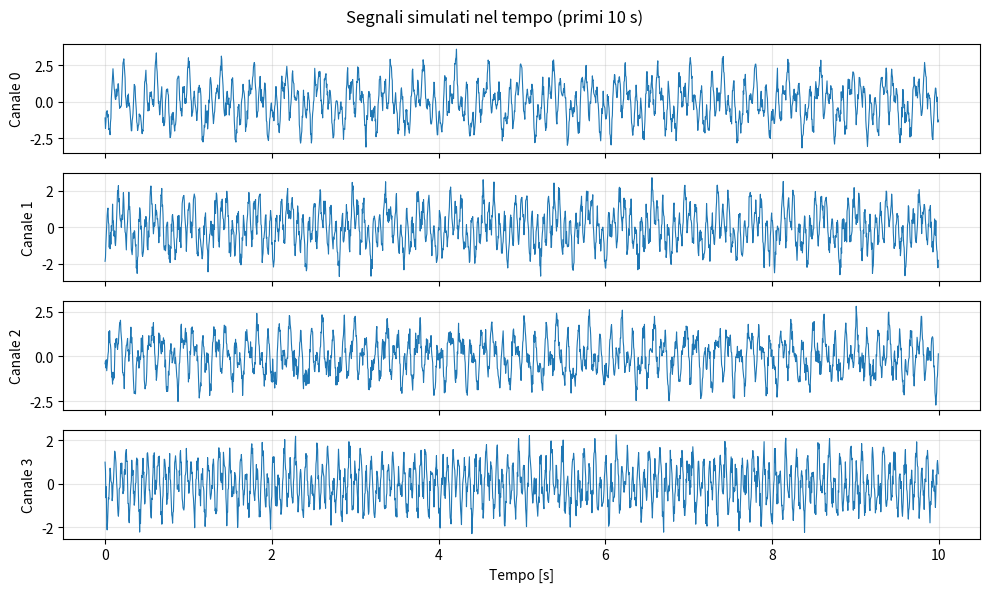
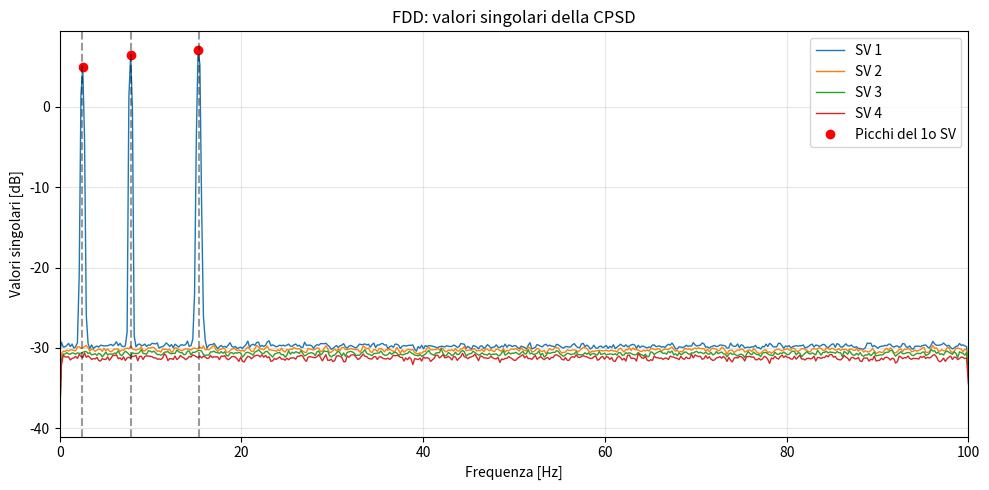
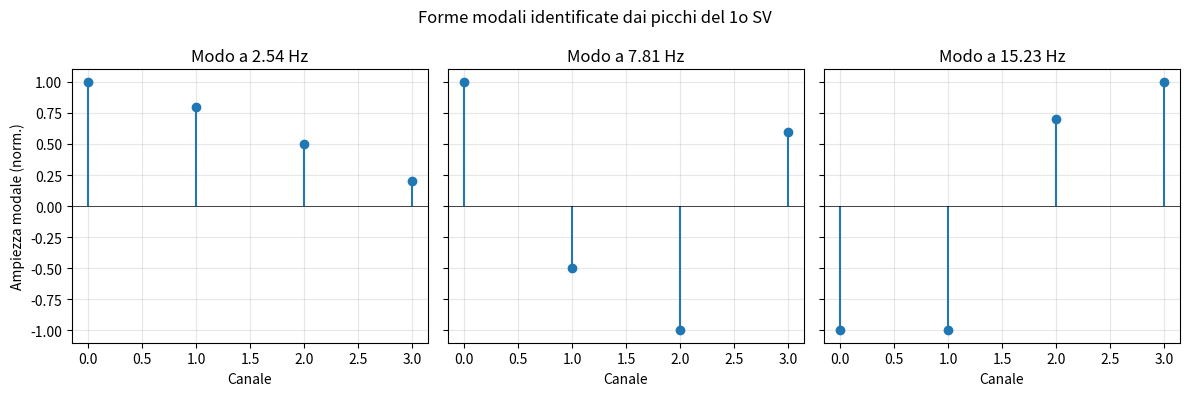

Reproduce these figures in Python, in order.
"""
Demo della Frequency Domain Decomposition (FDD).

Idea generale:
    La FDD e' una tecnica di "Operational Modal Analysis" (OMA).
    A partire da segnali multi-canale (tipicamente accelerazioni misurate
    su una struttura) stima le frequenze proprie e le forme modali
    sfruttando solo la risposta in esercizio (output-only).

    Il cuore della FDD e' questo:
      1) Si calcola la matrice di densita' spettrale di potenza
         incrociata (Cross Power Spectral Density, CPSD) tra tutti
         i canali. E' una matrice complessa di dimensione
         (n_canali x n_canali x n_frequenze).
      2) Per ogni frequenza si esegue la SVD della CPSD.
      3) I valori singolari (in particolare il primo, il piu' grande)
         hanno dei picchi in corrispondenza delle frequenze proprie
         della struttura.
      4) I vettori singolari sinistri associati al primo valore
         singolare in corrispondenza dei picchi sono una stima della
         forma modale a quella frequenza.

    In questo demo NON c'e' una struttura vera: simuliamo direttamente
    i segnali come somma di tre sinusoidi a frequenze note, con
    aggiunta di rumore gaussiano bianco. In questo modo sappiamo
    in anticipo che la FDD dovra' produrre 3 picchi in corrispondenza
    delle 3 frequenze imposte.
"""

# -----------------------------------------------------------------------------
# Importazioni delle librerie necessarie.
# numpy: calcolo numerico (vettori, FFT, algebra lineare).
# scipy.signal: contiene csd() per la cross power spectral density.
# matplotlib.pyplot: per disegnare i grafici.
# -----------------------------------------------------------------------------
import numpy as np
from scipy import signal
import matplotlib.pyplot as plt


# =============================================================================
# 1) PARAMETRI DI CONFIGURAZIONE
# =============================================================================

# Frequenza di campionamento [Hz]: numero di campioni acquisiti al secondo.
# Con fs=200 Hz possiamo rappresentare frequenze fino a fs/2 = 100 Hz
# (limite di Nyquist). Le nostre sinusoidi devono stare sotto questo limite.
fs = 200

# Lunghezza del segmento usato dalla FFT all'interno del metodo di Welch [campioni].
# n_seg piu' grande = miglior risoluzione in frequenza ma meno mediazioni.
# Risoluzione in frequenza: df = fs / n_seg = 200/1024 ~= 0.195 Hz.
n_seg = 1024

# Durata della "finestra" di dati su cui eseguire la FDD [secondi].
# In un caso reale ad esempio "analizza gli ultimi 10 minuti".
FDD_DURATION_SEC = 600   # 10 minuti

# Ogni quanto, idealmente, rieseguiamo la FDD [secondi].
# In questo demo lo usiamo solo come parametro indicativo: facciamo
# una sola analisi, ma stampiamo a video il valore.
FDD_INTERVAL_SEC = 600

# Numero di canali (sensori) simulati. La FDD ha senso con piu' canali:
# usiamo 4 canali per avere una matrice CPSD non banale.
n_canali = 4

# Frequenze [Hz] delle 3 sinusoidi che inseriamo nel segnale.
# Sono i "modi" attesi: la FDD dovra' identificarli come picchi.
# Le scegliamo distanti tra loro e ben sotto fs/2 = 100 Hz.
freq_modali = [2.5, 7.8, 15.3]

# Ampiezze delle 3 sinusoidi su ciascun canale.
# Forme modali "finte": ogni riga (lunga 3) dice quanto pesa ognuno
# dei 3 modi su quel canale. In una struttura reale le forme modali
# descrivono come oscillano i diversi punti del sistema.
forme_modali = np.array([
    [1.0,  1.0,  1.0],   # canale 0
    [0.8, -0.5,  1.0],   # canale 1
    [0.5, -1.0, -0.7],   # canale 2
    [0.2,  0.6, -1.0],   # canale 3
])

# Deviazione standard del rumore gaussiano bianco aggiunto a ciascun canale.
# Tenuto piccolo rispetto alle ampiezze delle sinusoidi cosi' i picchi
# restano ben visibili nella FDD.
sigma_rumore = 0.3


# =============================================================================
# 2) GENERAZIONE DEL SEGNALE SIMULATO
# =============================================================================

# Numero totale di campioni da generare. Lunghezza in secondi * fs.
n_campioni = int(FDD_DURATION_SEC * fs)

# Vettore tempo in secondi: [0, 1/fs, 2/fs, ..., (N-1)/fs].
t = np.arange(n_campioni) / fs

# Imposto un seed per il generatore casuale: cosi' i risultati
# (rumore e fasi casuali) sono riproducibili tra esecuzioni diverse.
rng = np.random.default_rng(seed=42)

# Per rendere il segnale piu' "realistico" diamo a ciascuna sinusoide
# una fase iniziale casuale: non cambia la frequenza, ma rompe la
# perfetta sincronia tra canali (anche se in un modo puro la fase
# relativa tra canali e' fissa: qui la teniamo uguale per tutti i
# canali sullo stesso modo, come accadrebbe in un modo reale).
fasi_iniziali = rng.uniform(0, 2 * np.pi, size=len(freq_modali))

# Costruisco la matrice "fonti": una riga per ogni modo, una colonna
# per ogni istante temporale. Ogni riga e' una sinusoide pura.
# fonti.shape = (n_modi, n_campioni)
fonti = np.vstack([
    np.sin(2 * np.pi * f * t + phi)
    for f, phi in zip(freq_modali, fasi_iniziali)
])

# Combino le sinusoidi sui canali tramite le forme modali.
# forme_modali ha shape (n_canali, n_modi),
# fonti ha shape (n_modi, n_campioni),
# quindi il prodotto e' (n_canali, n_campioni).
segnali = forme_modali @ fonti

# Aggiungo rumore gaussiano bianco indipendente su ciascun canale.
# rumore.shape = (n_canali, n_campioni).
rumore = rng.normal(loc=0.0, scale=sigma_rumore, size=segnali.shape)
segnali = segnali + rumore

# A scopo informativo stampo la lunghezza del segnale e l'intervallo FDD.
print(f"Generati {n_canali} canali x {n_campioni} campioni "
      f"({FDD_DURATION_SEC} s a {fs} Hz).")
print(f"FDD_INTERVAL_SEC = {FDD_INTERVAL_SEC} s "
      f"(in questo demo eseguiamo l'analisi una sola volta).")


# =============================================================================
# 3) CALCOLO DELLA MATRICE CPSD (Cross Power Spectral Density)
# =============================================================================

# La matrice CPSD G(f) e' di dimensione (n_canali, n_canali, n_freq).
# - Sulla diagonale ci sono le auto-PSD di ciascun canale.
# - Fuori diagonale ci sono le PSD incrociate tra canali diversi
#   (numeri complessi: ampiezza + fase relativa).
# Usiamo scipy.signal.csd con il metodo di Welch:
#   - divide il segnale in segmenti di n_seg campioni con overlap 50%,
#   - applica una finestra (Hann di default),
#   - calcola FFT su ciascun segmento e media i risultati.
# Questo riduce la varianza della stima spettrale.

# Prima chiamata "di prova" solo per scoprire il vettore delle frequenze
# e la sua lunghezza n_freq, cosi' possiamo dimensionare la matrice CPSD.
freqs, _ = signal.csd(segnali[0], segnali[0],
                      fs=fs, nperseg=n_seg)
n_freq = freqs.size

# Inizializzo la matrice CPSD a zero, di tipo complesso.
CPSD = np.zeros((n_canali, n_canali, n_freq), dtype=complex)

# Ciclo doppio sui canali per riempire tutta la matrice.
for i in range(n_canali):
    for j in range(n_canali):
        # csd(x, y) restituisce Gxy(f). Per i==j coincide con la PSD.
        _, Gij = signal.csd(segnali[i], segnali[j],
                            fs=fs, nperseg=n_seg)
        CPSD[i, j, :] = Gij


# =============================================================================
# 4) DECOMPOSIZIONE AI VALORI SINGOLARI (SVD) FREQUENZA PER FREQUENZA
# =============================================================================

# Per ogni frequenza f_k facciamo la SVD della matrice
# G(f_k) di shape (n_canali, n_canali).
#   G = U * diag(s) * V^H
# - s e' il vettore dei valori singolari ordinati in modo decrescente.
# - Le colonne di U sono i vettori singolari sinistri.
# Salviamo:
#   sv: tutti i valori singolari (n_freq, n_canali).
#   U_all: tutte le matrici U (n_freq, n_canali, n_canali).
sv = np.zeros((n_freq, n_canali))
U_all = np.zeros((n_freq, n_canali, n_canali), dtype=complex)

for k in range(n_freq):
    # np.linalg.svd su matrice quadrata complessa: ritorna U, s, Vh.
    U, s, _ = np.linalg.svd(CPSD[:, :, k])
    sv[k, :] = s
    U_all[k, :, :] = U


# =============================================================================
# 5) IDENTIFICAZIONE DEI PICCHI SUL PRIMO VALORE SINGOLARE
# =============================================================================

# Il "primo valore singolare" e' la curva sv[:, 0] in funzione della
# frequenza. I picchi di questa curva corrispondono ai modi della
# struttura: nel nostro caso ci aspettiamo 3 picchi vicino a
# freq_modali = [2.5, 7.8, 15.3] Hz.

# Lavoriamo in scala dB per rendere i picchi piu' evidenti.
# Aggiungiamo un piccolissimo eps per evitare log(0).
eps = 1e-20
sv1_db = 10.0 * np.log10(sv[:, 0] + eps)

# find_peaks individua i massimi locali. distance=5 forza una
# distanza minima tra picchi (in numero di bin di frequenza)
# per evitare di prendere doppi picchi ravvicinati dovuti al rumore.
# prominence filtra i picchi troppo "piatti".
picchi_idx, _ = signal.find_peaks(sv1_db, distance=5, prominence=3)

# Frequenze identificate (in Hz) corrispondenti ai picchi trovati.
freq_identificate = freqs[picchi_idx]

# Stampa di confronto tra frequenze imposte e frequenze stimate.
print("\n--- Risultati FDD ---")
print(f"Frequenze imposte    : {freq_modali}")
print(f"Frequenze identificate dai picchi del 1o SV: "
      f"{np.round(freq_identificate, 3).tolist()}")


# =============================================================================
# 6) GRAFICI
# =============================================================================

# --- Figura 1: i segnali nel tempo (solo i primi 10 secondi per chiarezza) ---
# Plottare 600 secondi a 200 Hz e' troppo: si vedrebbe solo una "macchia".
finestra_plot = int(10 * fs)  # 10 secondi
fig1, ax1 = plt.subplots(n_canali, 1, figsize=(10, 6), sharex=True)
for i in range(n_canali):
    ax1[i].plot(t[:finestra_plot], segnali[i, :finestra_plot], lw=0.8)
    ax1[i].set_ylabel(f"Canale {i}")
    ax1[i].grid(True, alpha=0.3)
ax1[-1].set_xlabel("Tempo [s]")
fig1.suptitle("Segnali simulati nel tempo (primi 10 s)")
fig1.tight_layout()


# --- Figura 2: i valori singolari della CPSD vs frequenza ---
# Questa e' la "FDD plot" classica.
# - La curva del 1o SV ha picchi alle frequenze modali.
# - Le curve degli altri SV restano basse: se due modi sono vicini
#   o accoppiati, anche il 2o SV puo' avere un picco; nel nostro
#   caso semplice ci aspettiamo che resti basso.
fig2, ax2 = plt.subplots(figsize=(10, 5))
for j in range(n_canali):
    ax2.plot(freqs, 10 * np.log10(sv[:, j] + eps),
             label=f"SV {j+1}", lw=1.0)

# Marco i picchi identificati con un pallino rosso.
ax2.plot(freq_identificate, sv1_db[picchi_idx],
         "ro", label="Picchi del 1o SV")

# Linee verticali tratteggiate sulle frequenze "vere" (per confronto).
for fm in freq_modali:
    ax2.axvline(fm, color="k", ls="--", alpha=0.4)

ax2.set_xlim(0, fs / 2)             # zoom fino alla Nyquist
ax2.set_xlabel("Frequenza [Hz]")
ax2.set_ylabel("Valori singolari [dB]")
ax2.set_title("FDD: valori singolari della CPSD")
ax2.grid(True, alpha=0.3)
ax2.legend(loc="upper right")
fig2.tight_layout()


# --- Figura 3: forme modali identificate ---
# Per ciascun picco prendo il 1o vettore singolare sinistro U[:, 0]
# alla frequenza del picco. La sua componente piu' grande in modulo
# viene usata come riferimento di fase per renderlo reale e
# normalizzato (cosi' lo si puo' confrontare con la forma modale
# imposta).
fig3, ax3 = plt.subplots(1, len(picchi_idx),
                         figsize=(4 * len(picchi_idx), 4),
                         sharey=True)
# Se c'e' un solo picco ax3 non sarebbe un array: forziamolo.
if len(picchi_idx) == 1:
    ax3 = [ax3]

for p, k in enumerate(picchi_idx):
    # Vettore singolare sinistro associato al 1o SV alla freq. del picco.
    phi = U_all[k, :, 0]

    # Allineo la fase: divido per la fase della componente max in modulo,
    # cosi' phi diventa (quasi) reale.
    idx_max = np.argmax(np.abs(phi))
    phi = phi * np.exp(-1j * np.angle(phi[idx_max]))
    phi = np.real(phi)

    # Normalizzo a max(|phi|)=1 per facilitare il confronto.
    phi = phi / np.max(np.abs(phi))

    ax3[p].stem(np.arange(n_canali), phi, basefmt=" ")
    ax3[p].set_title(f"Modo a {freqs[k]:.2f} Hz")
    ax3[p].set_xlabel("Canale")
    ax3[p].axhline(0, color="k", lw=0.5)
    ax3[p].grid(True, alpha=0.3)
ax3[0].set_ylabel("Ampiezza modale (norm.)")
fig3.suptitle("Forme modali identificate dai picchi del 1o SV")
fig3.tight_layout()


# =============================================================================
# 7) COME LEGGERE I GRAFICI
# =============================================================================
# - Figura 1: vedo i 4 segnali nel tempo. Sono somma di 3 sinusoidi
#   con pesi diversi (forme_modali) + rumore. A occhio si intuisce
#   che oscillano, ma non si distinguono le singole frequenze.
#
# - Figura 2 (la piu' importante): la curva blu (1o SV) deve avere
#   3 picchi netti in corrispondenza di 2.5, 7.8 e 15.3 Hz.
#   Le linee tratteggiate verticali nere mostrano dove "dovrebbero"
#   stare i picchi: i pallini rossi sono quelli effettivamente
#   trovati dall'algoritmo. La discrepanza dipende dalla risoluzione
#   df = fs/n_seg ~ 0.195 Hz.
#   Le altre curve (SV2, SV3, SV4) sono il "rumore": se restano
#   sotto al primo SV vuol dire che ogni picco e' dominato da un
#   solo modo (modi ben separati e indipendenti).
#
# - Figura 3: per ogni picco si stima la forma modale come 1o vettore
#   singolare sinistro. Confrontandola con le colonne di
#   forme_modali, dovrebbero (a meno del segno e di una costante
#   moltiplicativa) coincidere. Questa e' la conferma che la FDD
#   ha identificato correttamente i modi.
# =============================================================================

# Mostra tutte le figure.
plt.show()
